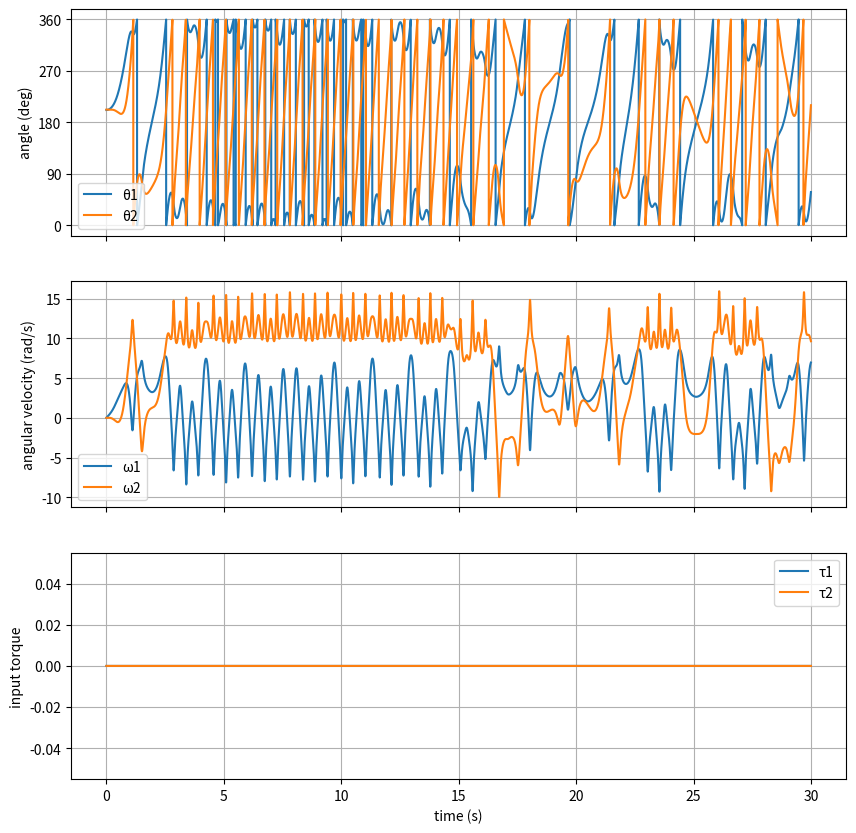
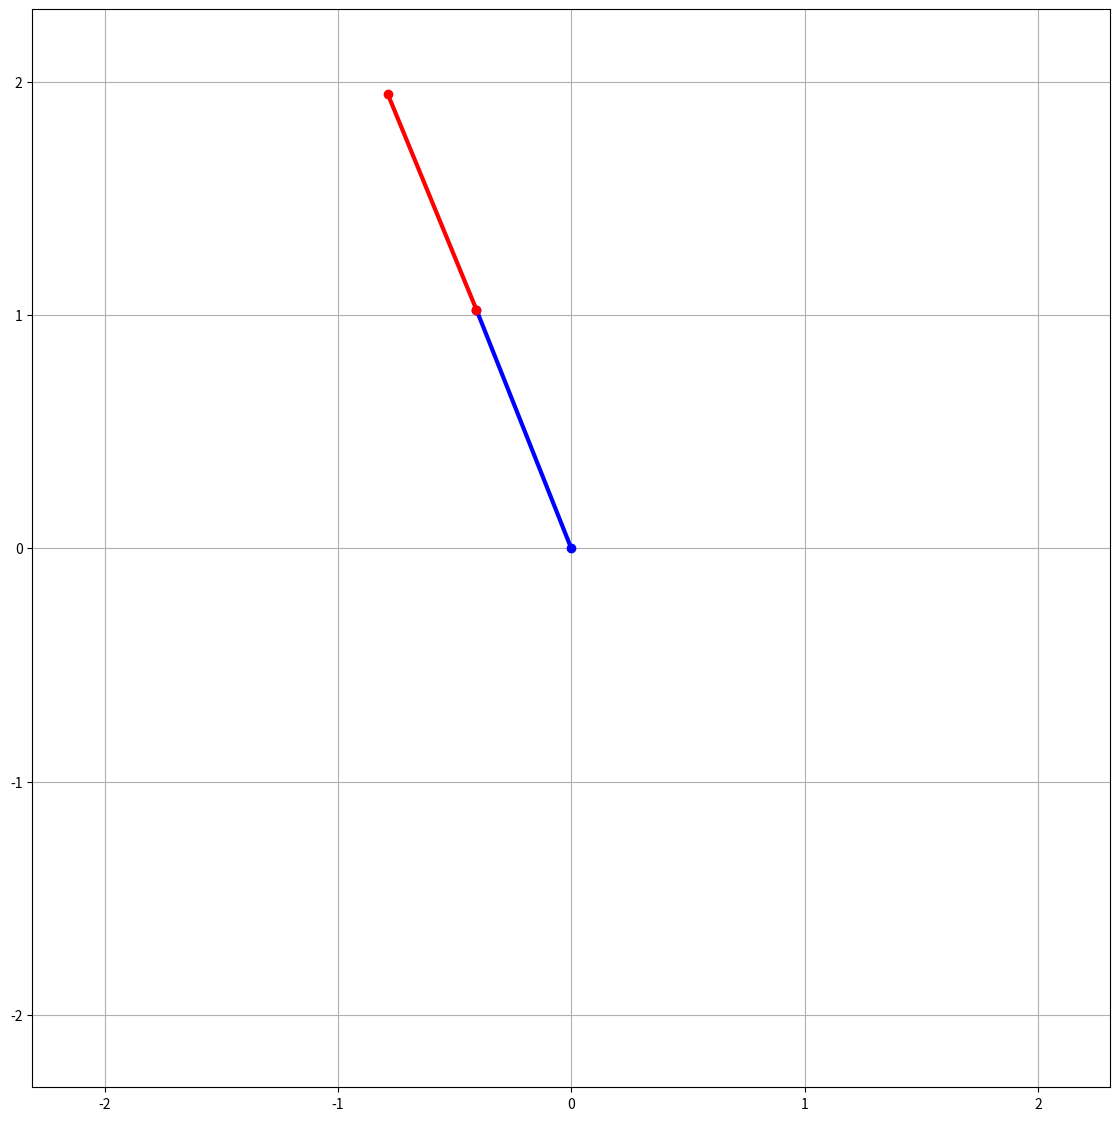

The script that saved these images, in order:
import numpy as np
import matplotlib.pyplot as plt
import matplotlib.animation as animation
from numpy import sin, cos, tan, pi

###################################################################################################################
L1 = 1.1  # First arm
L2 = 1  # Second arm
g = 9.81  # gravity
mu1 = 0.0  # friction coefficient first joint
mu2 = 0.0  # friction coefficient second joint
m1 = 1  # mass of the first pendulum
m2 = 1  # mass of the second pendulum

dt = 0.001  # time step
T = 30
###################################################################################################################
## CONTROLLER
# BOTH, ONLY1, ONLY2, FREE = True, False, False, False # both
# BOTH, ONLY1, ONLY2, FREE = False, True, False, False # only 1
# BOTH, ONLY1, ONLY2, FREE = False, False, True, False # only 2
BOTH, ONLY1, ONLY2, FREE = False, False, False, True # free

assert sum([BOTH, ONLY1, ONLY2, FREE]) == 1, "Only one controller can be active"
print(f'{"BOTH" if BOTH else "ONLY1" if ONLY1 else "ONLY2" if ONLY2 else "FREE"} controller active')
# SETPOINT
θstar1 = pi
θstar2 = pi
# start position deviation
std1 = 15 # [deg] deviation from the setpoint
std2 = 15 # [deg] deviation from the setpoint
###################################################################################################################

def model_step(θ1, θ2, ω1, ω2, τ1, τ2, dt):
    # Compute the derivatives ω1 and ω2
    dω1_dt = (-g*(2*m1+m2)*sin(θ1) - m2*g*sin(θ1-2*θ2) - 2*sin(θ1-θ2)*m2*(ω2**2*L2+ω1**2*L1*cos(θ1-θ2))) / (L1*(2*m1+m2-m2*cos(2*θ1-2*θ2))) - mu1*ω1 + τ1
    dω2_dt = (2*sin(θ1-θ2)*(ω1**2*L1*(m1+m2) + g*(m1+m2)*cos(θ1) + ω2**2*L2*m2*cos(θ1-θ2))) / (L2*(2*m1+m2-m2*cos(2*θ1-2*θ2))) - mu2*ω2 + τ2
    # Update θ1, θ2, ω1, and ω2 using Euler's method
    θ1, θ2 = θ1 + ω1 * dt, θ2 + ω2 * dt
    ω1, ω2 = ω1 + dω1_dt * dt, ω2 + dω2_dt * dt
    return θ1, θ2, ω1, ω2

class PIDController:
    def __init__(self, Kp1=50, Ki1=10, Kd1=10
                 , Kp2=50, Ki2=10, Kd2=10):
        self.Kp1, self.Ki1, self.Kd1 = Kp1, Ki1, Kd1
        self.Kp2, self.Ki2, self.Kd2 = Kp2, Ki2, Kd2
        self.error_sum1, self.prev_error1 = 0, 0
        self.error_sum2, self.prev_error2 = 0, 0

    def compute_control(self, e1, e2, dt):
        # Proportional term
        P1 = self.Kp1 * e1
        P2 = self.Kp2 * e2
        # Integral term
        self.error_sum1 += e1 * dt
        self.error_sum2 += e2 * dt
        I1 = self.Ki1 * self.error_sum1
        I2 = self.Ki2 * self.error_sum2
        # Derivative term
        D1 = self.Kd1 * (e1 - self.prev_error1) / dt
        D2 = self.Kd2 * (e2 - self.prev_error2) / dt
        self.prev_error1 = e1
        self.prev_error2 = e2
        # Compute the control signal
        c1 = P1 + I1 + D1 # control signal for the first joint
        c2 = P2 + I2 + D2 # control signal for the second joint
        return c1, c2
    
class ONLY1Controller:
    def __init__(self, Kp1=20, Ki1=30, Kd1=20
                 , Kp2=-50, Ki2=0, Kd2=0):
        self.Kp1, self.Ki1, self.Kd1 = Kp1, Ki1, Kd1
        self.Kp2, self.Ki2, self.Kd2 = Kp2, Ki2, Kd2
        self.error_sum1, self.prev_error1 = 0, 0
        self.error_sum2, self.prev_error2 = 0, 0

    def compute_control(self, e1, e2, dt):
        # Proportional term
        P1 = self.Kp1 * e1
        P2 = self.Kp2 * e2
        # Integral term
        self.error_sum1 += e1 * dt
        self.error_sum2 += e2 * dt
        I1 = self.Ki1 * self.error_sum1
        I2 = self.Ki2 * self.error_sum2
        # Derivative term
        D1 = self.Kd1 * (e1 - self.prev_error1) / dt
        D2 = self.Kd2 * (e2 - self.prev_error2) / dt
        self.prev_error1 = e1
        self.prev_error2 = e2
        # Compute the control signal
        c1 = P1 + I1 + D1 + P2 + I2 + D2 # control signal for the first joint
        return c1, 0

def simulate_double_pendulum(θ1_0, θ2_0, ω1_0, ω2_0, dt, T):
    #initialize the controller
    if BOTH: controller = PIDController()
    elif ONLY1: controller = ONLY1Controller() # TODO fix this
    elif ONLY2: controller = ONLY1Controller() # TODO
    elif FREE: controller = PIDController(0,0,0,0,0,0)
    # Initialize arrays to store time, angles, and angular velocities
    t = np.arange(0, T, dt)
    θ1, θ2, ω1, ω2 = np.zeros_like(t), np.zeros_like(t), np.zeros_like(t), np.zeros_like(t) #states
    τ1, τ2 = np.zeros_like(t), np.zeros_like(t)  # control signals
    # Set initial conditions
    θ1[0], θ2[0], ω1[0], ω2[0] = θ1_0, θ2_0, ω1_0, ω2_0
    # Simulate the dynamics of the double pendulum
    for i in range(1, len(t)):
        e1 = θstar1 - θ1[i-1] # error for the first joint
        e2 = (θstar2 - θ2[i-1]) - e1 # error for the second joint
        τ1[i], τ2[i] = controller.compute_control(e1, e2, dt)
        θ1[i], θ2[i], ω1[i], ω2[i] = model_step(θ1[i-1], θ2[i-1], ω1[i-1], ω2[i-1], τ1[i], τ2[i], dt)
    return t, θ1, θ2, ω1, ω2, τ1, τ2


def create_animation(t, θ1, θ2, ω1, ω2, L1, L2, dt, fps=150, simple_trace=True):
    dt_anim = 1 / fps # animation time step
    n = int(dt_anim / dt) # number of data points to skip
    t, θ1, θ2, ω1, ω2 = t[::n], θ1[::n], θ2[::n], ω1[::n], ω2[::n]
    vel = np.sqrt(ω1**2*L1**2 + ω2**2*L2**2 + 2*ω1*ω2*L1*L2*cos(θ1-θ2))  # velocity of the end effector
    # Animate the double pendulum with trace
    if simple_trace: fig, ax = plt.subplots(figsize=(15, 14))
    else: fig, [ax,cax] = plt.subplots(1, 2, figsize=(15, 14), gridspec_kw={"width_ratios":[50,1]}) # create a figure and a space for colorbar
    fl = (L1+L2)*1.1 # figure limit
    ax.set_xlim(-fl, fl), ax.set_ylim(-fl, fl)
    ax.set_aspect('equal')
    ax.grid()

    if not simple_trace:
        cmap = plt.get_cmap('plasma')
        norm = plt.Normalize(vel.min(), vel.max())
        cbar = plt.colorbar(plt.cm.ScalarMappable(cmap=cmap, norm=norm), cax=cax)
        cbar.set_label('velocity (m/s)')

    line1, = ax.plot([], [], 'o-', lw=3, color='blue')
    line2, = ax.plot([], [], 'o-', lw=3, color='red')
    if simple_trace: trace, = ax.plot([], [], lw=1, color='purple')
    else: trace = ax.scatter([], [], s=1.5, c=[]) 
    time_template = 'time = %.1fs'
    time_text = ax.text(0.05, 0.9, '', transform=ax.transAxes)

    def init():
        x1, x2 = [0, L1*sin(θ1[0])],[L1*sin(θ1[0]), L1*sin(θ1[0]) + L2*sin(θ2[0])]
        y1, y2 = [0, -L1*cos(θ1[0])], [-L1*cos(θ1[0]), -L1*cos(θ1[0]) - L2*cos(θ2[0])]
        line1.set_data(x1, y1), line2.set_data(x2, y2)
        time_text.set_text('')
        return line1, line2, trace, time_text

    def animate(i):
        x1, x2 = [0, L1*sin(θ1[i])],[L1*sin(θ1[i]), L1*sin(θ1[i]) + L2*sin(θ2[i])]
        y1, y2 = [0, -L1*cos(θ1[i])], [-L1*cos(θ1[i]), -L1*cos(θ1[i]) - L2*cos(θ2[i])]
        line1.set_data(x1, y1), line2.set_data(x2, y2)
        if simple_trace:
            trace.set_data(np.append(trace.get_xdata(), x2[1]), np.append(trace.get_ydata(), y2[1]))
        else:
            trace_data = np.array([L1*sin(θ1[:i]) + L2*sin(θ2[:i]), -L1*cos(θ1[:i]) - L2*cos(θ2[:i])]).T
            trace.set_offsets(trace_data)
            trace.set_color(cmap(norm(vel[:i])))
        time_text.set_text(time_template % (i*dt_anim))
        return line1, line2, trace, time_text
    
    ani = animation.FuncAnimation(fig, animate, range(1,len(t)), interval=dt_anim*300, blit=True, init_func=init)
    plt.show()


if __name__ == '__main__':

    # Set the initial conditions
    θ1_0 = θstar1 + np.random.normal(0, np.deg2rad(std1))
    θ2_0 = θstar2 + np.random.normal(0, np.deg2rad(std2)) 
    ω1_0 = 0.0 
    ω2_0 = 0.0

    # Simulate the dynamics of the double pendulum
    t, θ1, θ2, ω1, ω2, τ1, τ2 = simulate_double_pendulum(θ1_0, θ2_0, ω1_0, ω2_0, dt, T)

    # Plot the angles, angular velocities, and input torques in a single figure with 3 plots, one below the other
    fig, (ax1, ax2, ax3) = plt.subplots(3, 1, sharex=True, figsize=(10, 10))
    θ1 = (θ1 + 2 * pi) % (2 * pi)  # shift angles to be in range [0, 2π]
    θ2 = (θ2 + 2 * pi) % (2 * pi)  # shift angles to be in range [0, 2π]
    ax1.plot(t, np.rad2deg(θ1), label='θ1')
    ax1.plot(t, np.rad2deg(θ2), label='θ2')
    ax1.set_ylabel('angle (deg)')
    ax1.yaxis.set_major_locator(plt.MultipleLocator(90))
    ax1.grid(), ax2.grid(), ax3.grid()
    ax2.plot(t, ω1, label='ω1')
    ax2.plot(t, ω2, label='ω2')
    ax2.set_ylabel('angular velocity (rad/s)')
    ax3.plot(t, τ1, label='τ1')
    ax3.plot(t, τ2, label='τ2')
    ax3.set_xlabel('time (s)')
    ax3.set_ylabel('input torque')
    ax1.legend(), ax2.legend(), ax3.legend()

    # Animate the double pendulum with trace
    create_animation(t, θ1, θ2, ω1, ω2, L1, L2, dt)
